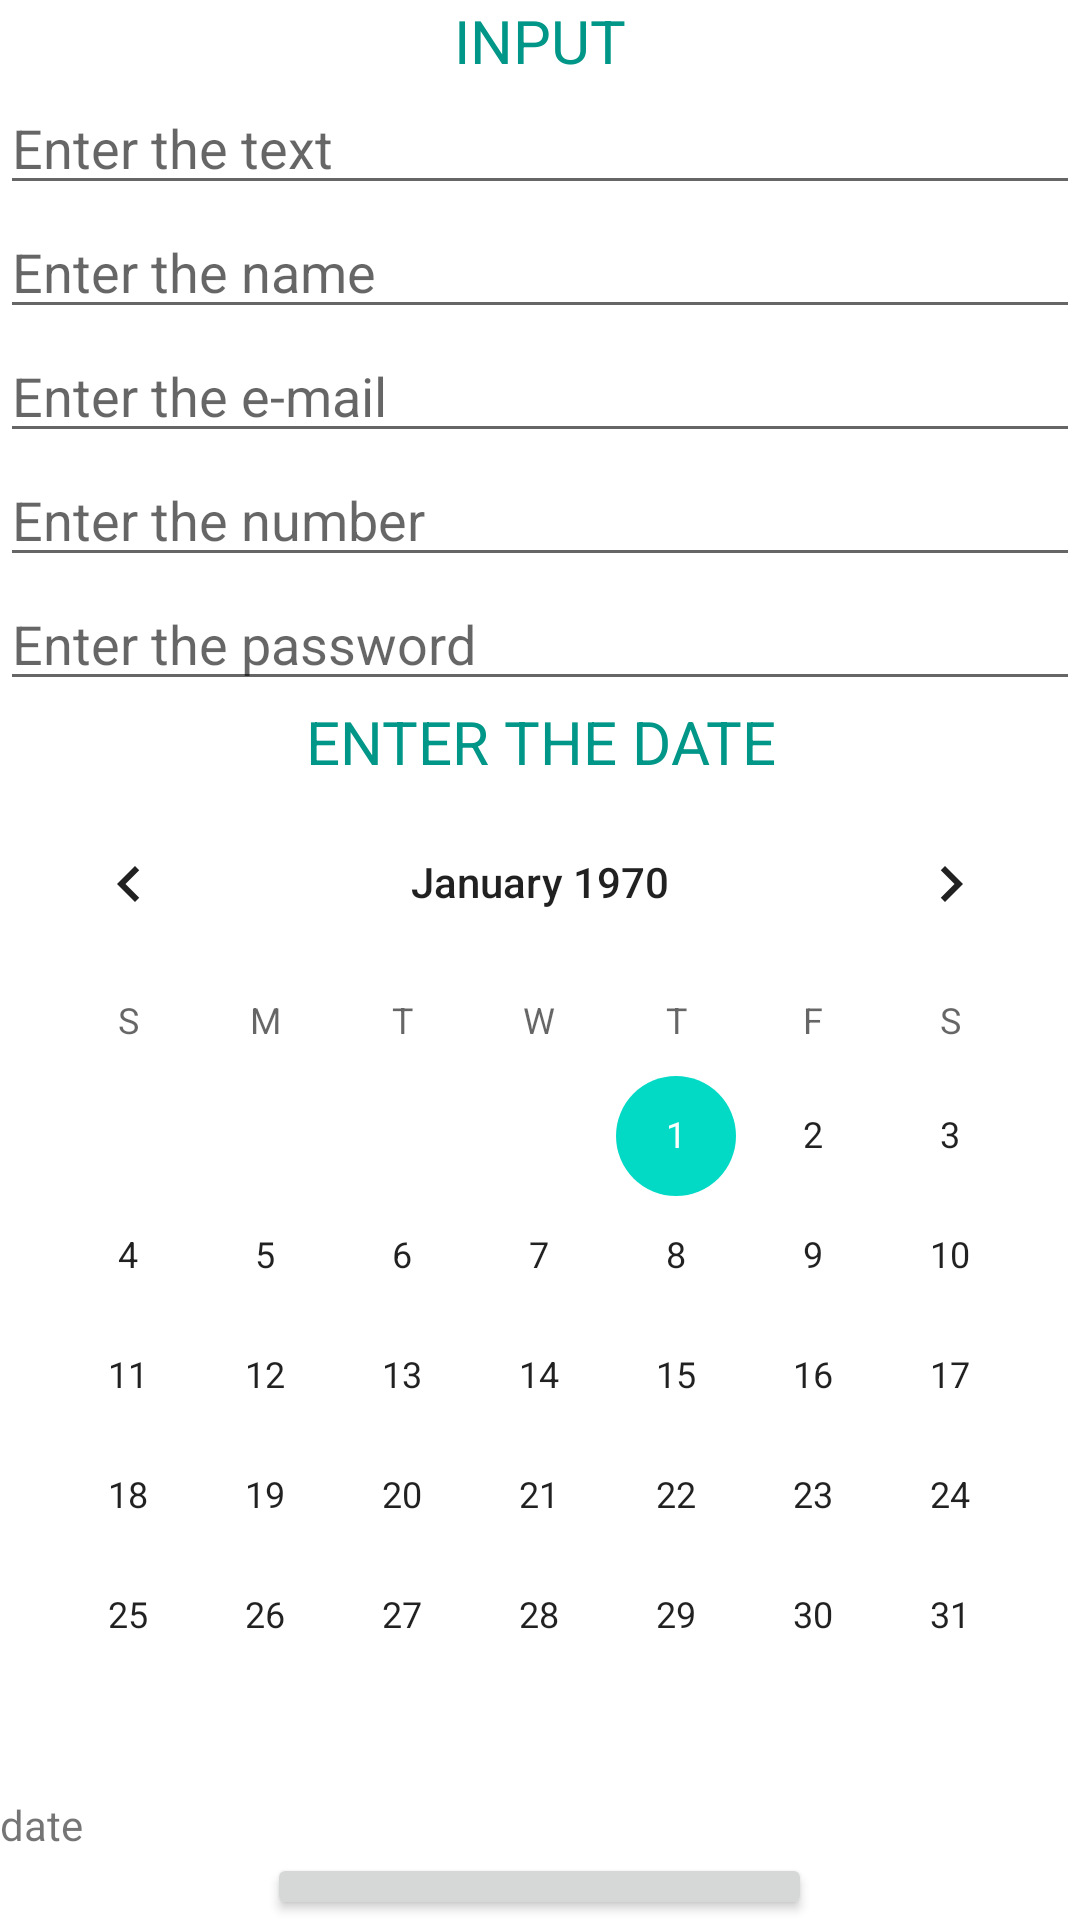

Write the Android layout XML for this screen, with the resource values it uses.
<!-- AndroidManifest.xml: application theme Theme.GeekBrains_HW1 -->
<!-- res/layout/activity_main2.xml -->
<?xml version="1.0" encoding="utf-8"?>
<LinearLayout xmlns:android="http://schemas.android.com/apk/res/android"
    xmlns:app="http://schemas.android.com/apk/res-auto"
    xmlns:tools="http://schemas.android.com/tools"
    android:layout_width="match_parent"
    android:layout_height="match_parent"
    android:orientation="vertical"
    tools:context=".MainActivity2">

    <TextView
    android:id="@+id/inputHeader"
    android:layout_width="match_parent"
    android:layout_height="wrap_content"
    android:capitalize="characters"
    android:text="Input"
    android:textAlignment="center"
    android:textAllCaps="true"
    android:textColor="#009688"
    android:textSize="20sp" />

    <EditText
    android:id="@+id/forText"
    android:layout_width="match_parent"
    android:layout_height="wrap_content"
    android:hint="Enter the text" />

    <EditText
    android:id="@+id/forName"
    android:layout_width="match_parent"
    android:layout_height="wrap_content"
    android:hint="Enter the name" />

    <EditText
    android:id="@+id/forMail"
    android:layout_width="match_parent"
    android:layout_height="wrap_content"
    android:hint="Enter the e-mail" />

    <EditText
    android:id="@+id/forNumber"
    android:layout_width="match_parent"
    android:layout_height="wrap_content"
    android:ems="2"
    android:hint="Enter the number" />

    <EditText
    android:id="@+id/forPassword"
    android:layout_width="match_parent"
    android:layout_height="wrap_content"
    android:hint="Enter the password"
    android:ems="2"/>

    <TextView
        android:id="@+id/dateInput"
        android:layout_width="match_parent"
        android:layout_height="wrap_content"
        android:capitalize="characters"
        android:text="Enter the date"
        android:textAlignment="center"
        android:textAllCaps="true"
        android:textColor="#009688"
        android:textSize="20sp" />

    <CalendarView
    android:id="@+id/calendarView"
    android:layout_width="match_parent"
    android:layout_height="wrap_content" />

    <TextView
        android:id="@+id/dateView"
        android:layout_width="match_parent"
        android:layout_height="wrap_content"
        android:text="date" />

    <Button
        android:id="@+id/transfer"
        android:layout_width="wrap_content"
        android:layout_height="wrap_content"
        android:layout_gravity="center"
        android:gravity="center|center_horizontal"
        android:onClick="Click"
        android:text="На первую страницу" />

    /></LinearLayout>
<!-- resources referenced by this layout -->
<resources>
  <style name="Theme.GeekBrains_HW1" parent="Theme.MaterialComponents.DayNight.DarkActionBar">
          
          <item name="colorPrimary">@color/purple_500</item>
          <item name="colorPrimaryVariant">@color/purple_700</item>
          <item name="colorOnPrimary">@color/white</item>
          
          <item name="colorSecondary">@color/teal_200</item>
          <item name="colorSecondaryVariant">@color/teal_700</item>
          <item name="colorOnSecondary">@color/black</item>
          
          <item name="android:statusBarColor" tools:targetApi="l">?attr/colorPrimaryVariant</item>
          
      </style>
  <!-- not gathered from this repository: default colours our renderer supplied (Android Studio template values) -->
  <color name="purple_500">#FF6200EE</color>
  <color name="purple_700">#FF3700B3</color>
  <color name="teal_200">#FF03DAC5</color>
  <color name="teal_700">#FF018786</color>
  <color name="black">#FF000000</color>
  <color name="white">#FFFFFFFF</color>
</resources>
